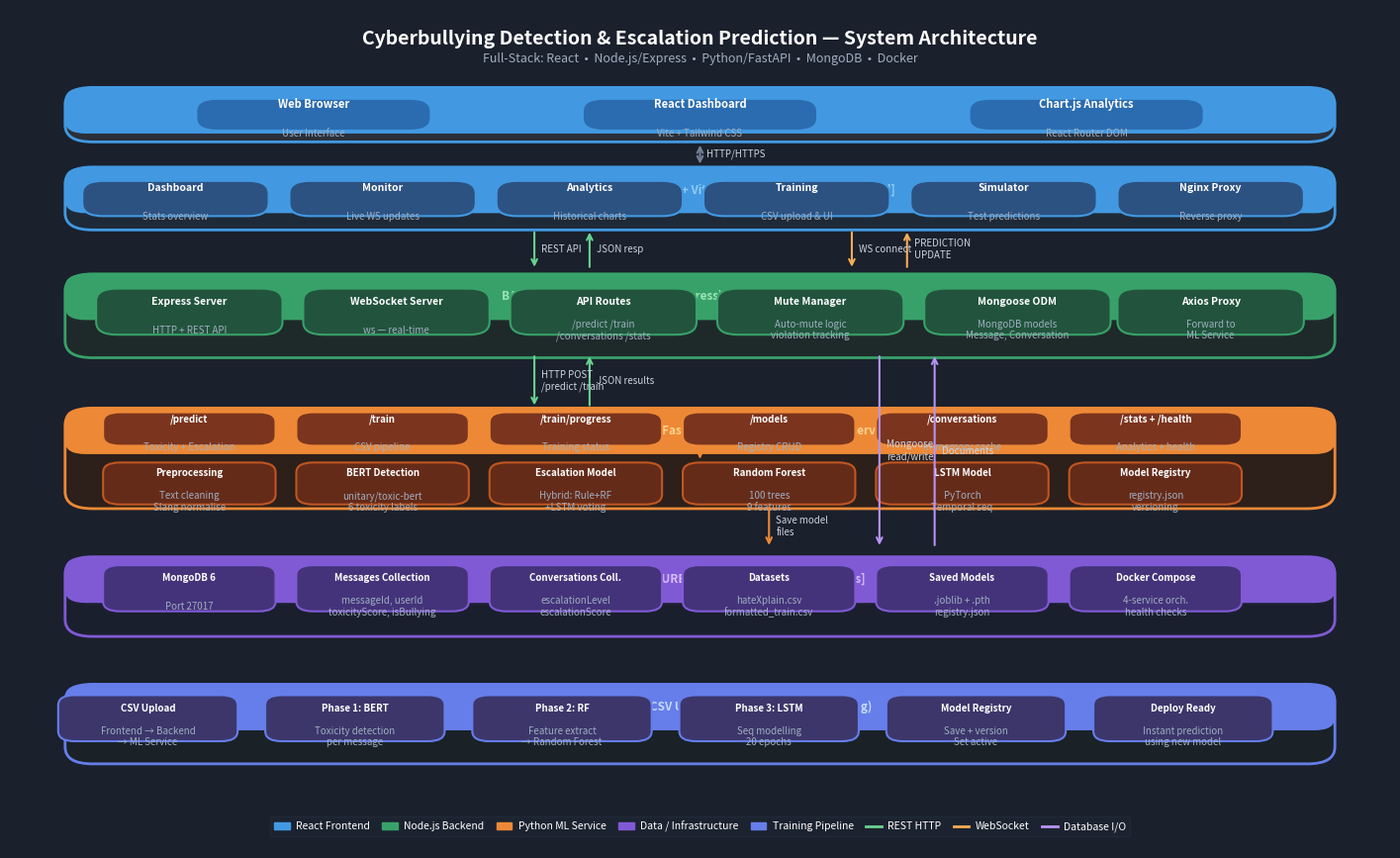

This figure's Python source: (Note: this script raises an exception after producing the figure.)
"""
Generate the architecture diagram for the Cyberbullying Escalation Prediction application.
Outputs: docs/architecture_diagram.png  (relative to the repo root)

Run from the repository root:
    python docs/generate_architecture_diagram.py
"""

import os
import matplotlib
matplotlib.use("Agg")
import matplotlib.pyplot as plt
import matplotlib.patches as mpatches
from matplotlib.patches import FancyBboxPatch, FancyArrowPatch
import matplotlib.patheffects as pe


# ─── helpers ──────────────────────────────────────────────────────────────────

def box(ax, x, y, w, h, label, sublabel=None,
        facecolor="#2d3748", edgecolor="#4a5568",
        textcolor="white", fontsize=9, radius=0.015):
    """Draw a rounded box with an optional sub-label."""
    patch = FancyBboxPatch(
        (x - w / 2, y - h / 2), w, h,
        boxstyle=f"round,pad=0,rounding_size={radius}",
        linewidth=1.5, edgecolor=edgecolor,
        facecolor=facecolor, zorder=3
    )
    ax.add_patch(patch)
    ty = y + (0.012 if sublabel else 0)
    ax.text(x, ty, label, ha="center", va="center",
            fontsize=fontsize, color=textcolor,
            fontweight="bold", zorder=4)
    if sublabel:
        ax.text(x, y - 0.022, sublabel, ha="center", va="center",
                fontsize=7, color="#a0aec0", zorder=4)


def section(ax, x, y, w, h, title, facecolor, edgecolor, titlecolor,
            title_fontsize=9):
    """Draw a large section container with a title banner."""
    patch = FancyBboxPatch(
        (x - w / 2, y - h / 2), w, h,
        boxstyle="round,pad=0,rounding_size=0.02",
        linewidth=2, edgecolor=edgecolor,
        facecolor=facecolor, zorder=1
    )
    ax.add_patch(patch)
    # title banner
    banner = FancyBboxPatch(
        (x - w / 2, y + h / 2 - 0.055), w, 0.055,
        boxstyle="round,pad=0,rounding_size=0.015",
        linewidth=0, facecolor=edgecolor, zorder=2
    )
    ax.add_patch(banner)
    ax.text(x, y + h / 2 - 0.027, title, ha="center", va="center",
            fontsize=title_fontsize, color=titlecolor,
            fontweight="bold", zorder=3)


def arrow(ax, x1, y1, x2, y2, label="", color="#718096",
          style="->", lw=1.5, labelcolor="#cbd5e0", fontsize=7):
    ax.annotate(
        "", xy=(x2, y2), xytext=(x1, y1),
        arrowprops=dict(arrowstyle=style, color=color,
                        lw=lw, connectionstyle="arc3,rad=0.0"),
        zorder=5
    )
    if label:
        mx, my = (x1 + x2) / 2, (y1 + y2) / 2
        ax.text(mx + 0.005, my, label, ha="left", va="center",
                fontsize=fontsize, color=labelcolor, zorder=6)


def bidir_arrow(ax, x1, y1, x2, y2, label="", color="#718096", lw=1.5,
                labelcolor="#cbd5e0", fontsize=7):
    arrow(ax, x1, y1, x2, y2, label, color, "<->", lw, labelcolor, fontsize)


# ─── canvas ───────────────────────────────────────────────────────────────────

fig, ax = plt.subplots(figsize=(18, 11))
fig.patch.set_facecolor("#1a202c")
ax.set_facecolor("#1a202c")
ax.set_xlim(0, 1)
ax.set_ylim(0, 1)
ax.axis("off")

# ─── title ────────────────────────────────────────────────────────────────────

ax.text(0.5, 0.965, "Cyberbullying Detection & Escalation Prediction — System Architecture",
        ha="center", va="center", fontsize=14, color="white",
        fontweight="bold", zorder=10)
ax.text(0.5, 0.942, "Full-Stack: React  •  Node.js/Express  •  Python/FastAPI  •  MongoDB  •  Docker",
        ha="center", va="center", fontsize=9, color="#a0aec0", zorder=10)

# ══════════════════════════════════════════════════════════════════════════════
#  LAYER 1 — USER / CLIENT
# ══════════════════════════════════════════════════════════════════════════════

section(ax, 0.5, 0.875, 0.92, 0.065,
        "CLIENT LAYER", "#2a2f3a", "#4299e1", "white", 9)

box(ax, 0.22, 0.875, 0.17, 0.038, "Web Browser", "User Interface",
    "#2b6cb0", "#4299e1", "white", 8)
box(ax, 0.5,  0.875, 0.17, 0.038, "React Dashboard", "Vite + Tailwind CSS",
    "#2b6cb0", "#4299e1", "white", 8)
box(ax, 0.78, 0.875, 0.17, 0.038, "Chart.js Analytics", "React Router DOM",
    "#2b6cb0", "#4299e1", "white", 8)

# ══════════════════════════════════════════════════════════════════════════════
#  LAYER 2 — FRONTEND PAGES
# ══════════════════════════════════════════════════════════════════════════════

section(ax, 0.5, 0.775, 0.92, 0.075,
        "FRONTEND SERVICE  (React 18 + Vite)   Port 5173   [Docker: frontend]",
        "#1e2a38", "#4299e1", "#90cdf4", 8.5)

pages = [
    (0.12, "Dashboard",   "Stats overview"),
    (0.27, "Monitor",     "Live WS updates"),
    (0.42, "Analytics",   "Historical charts"),
    (0.57, "Training",    "CSV upload & UI"),
    (0.72, "Simulator",   "Test predictions"),
    (0.87, "Nginx Proxy", "Reverse proxy"),
]
for px, name, sub in pages:
    box(ax, px, 0.775, 0.135, 0.042, name, sub,
        "#2c5282", "#4299e1", "white", 7.5)

# ══════════════════════════════════════════════════════════════════════════════
#  LAYER 3 — BACKEND
# ══════════════════════════════════════════════════════════════════════════════

section(ax, 0.5, 0.635, 0.92, 0.100,
        "BACKEND SERVICE  (Node.js + Express)   Port 5000   [Docker: backend]",
        "#1e2a2a", "#38a169", "#9ae6b4", 8.5)

backend_boxes = [
    (0.13, "Express Server",  "HTTP + REST API"),
    (0.28, "WebSocket Server","ws — real-time"),
    (0.43, "API Routes",      "/predict /train\n/conversations /stats"),
    (0.58, "Mute Manager",    "Auto-mute logic\nviolation tracking"),
    (0.73, "Mongoose ODM",    "MongoDB models\nMessage, Conversation"),
    (0.87, "Axios Proxy",     "Forward to\nML Service"),
]
for bx, name, sub in backend_boxes:
    box(ax, bx, 0.640, 0.135, 0.055, name, sub,
        "#22543d", "#38a169", "white", 7.5)

# ══════════════════════════════════════════════════════════════════════════════
#  LAYER 4 — ML SERVICE
# ══════════════════════════════════════════════════════════════════════════════

section(ax, 0.5, 0.465, 0.92, 0.120,
        "ML SERVICE  (Python 3.10 + FastAPI)   Port 8000   [Docker: ml-service]",
        "#2d1f1a", "#ed8936", "#fbd38d", 8.5)

# routers
ml_router_boxes = [
    (0.13, "/predict",       "Toxicity + Escalation"),
    (0.27, "/train",         "CSV pipeline"),
    (0.41, "/train/progress","Training status"),
    (0.55, "/models",        "Registry CRUD"),
    (0.69, "/conversations", "In-memory cache"),
    (0.83, "/stats + /health","Analytics + health"),
]
for rx, name, sub in ml_router_boxes:
    box(ax, rx, 0.500, 0.125, 0.040, name, sub,
        "#7b341e", "#ed8936", "white", 7, 0.012)

# ML modules row
ml_module_boxes = [
    (0.13, "Preprocessing",   "Text cleaning\nSlang normalise"),
    (0.27, "BERT Detection",  "unitary/toxic-bert\n6 toxicity labels"),
    (0.41, "Escalation Model","Hybrid: Rule+RF\n+LSTM voting"),
    (0.55, "Random Forest",   "100 trees\n9 features"),
    (0.69, "LSTM Model",      "PyTorch\nTemporal seq"),
    (0.83, "Model Registry",  "registry.json\nversioning"),
]
for mx, name, sub in ml_module_boxes:
    box(ax, mx, 0.435, 0.125, 0.050, name, sub,
        "#652b19", "#c05621", "white", 7, 0.012)

# ══════════════════════════════════════════════════════════════════════════════
#  LAYER 5 — DATA / INFRA
# ══════════════════════════════════════════════════════════════════════════════

section(ax, 0.5, 0.300, 0.92, 0.095,
        "DATA & INFRASTRUCTURE   [Docker: mongodb + volumes]",
        "#1a1f2e", "#805ad5", "#d6bcfa", 8.5)

data_boxes = [
    (0.13, "MongoDB 6",         "Port 27017"),
    (0.27, "Messages Collection","messageId, userId\ntoxicityScore, isBullying"),
    (0.41, "Conversations Coll.","escalationLevel\nescalationScore"),
    (0.55, "Datasets",          "hateXplain.csv\nformatted_train.csv"),
    (0.69, "Saved Models",      ".joblib + .pth\nregistry.json"),
    (0.83, "Docker Compose",    "4-service orch.\nhealth checks"),
]
for dx, name, sub in data_boxes:
    box(ax, dx, 0.310, 0.125, 0.055, name, sub,
        "#44337a", "#805ad5", "white", 7, 0.012)

# ══════════════════════════════════════════════════════════════════════════════
#  TRAINING PIPELINE (side panel)
# ══════════════════════════════════════════════════════════════════════════════

section(ax, 0.5, 0.148, 0.92, 0.095,
        "TRAINING PIPELINE  (CSV Upload → 3-Phase Model Training)",
        "#1a2228", "#667eea", "#c3dafe", 8.5)

train_steps = [
    (0.10, "CSV Upload",     "Frontend → Backend\n→ ML Service"),
    (0.25, "Phase 1: BERT",  "Toxicity detection\nper message"),
    (0.40, "Phase 2: RF",    "Feature extract\n→ Random Forest"),
    (0.55, "Phase 3: LSTM",  "Seq modelling\n20 epochs"),
    (0.70, "Model Registry", "Save + version\nSet active"),
    (0.85, "Deploy Ready",   "Instant prediction\nusing new model"),
]
for tx, name, sub in train_steps:
    box(ax, tx, 0.155, 0.130, 0.055, name, sub,
        "#3c366b", "#667eea", "white", 7, 0.012)

# arrows inside training pipeline (left to right)
for i in range(len(train_steps) - 1):
    x1 = train_steps[i][0] + 0.065
    x2 = train_steps[i + 1][0] - 0.065
    arrow(ax, x1, 0.155, x2, 0.155, color="#667eea", lw=1.5)

# ══════════════════════════════════════════════════════════════════════════════
#  INTER-LAYER ARROWS
# ══════════════════════════════════════════════════════════════════════════════

arrow_color  = "#718096"
ws_color     = "#f6ad55"
http_color   = "#68d391"
db_color     = "#b794f4"

# Browser ↔ Frontend
bidir_arrow(ax, 0.5, 0.842, 0.5, 0.813, "HTTP/HTTPS", arrow_color)

# Frontend ↔ Backend (HTTP REST)
arrow(ax, 0.38, 0.738, 0.38, 0.690, "REST API", http_color, lw=1.5, fontsize=7)
arrow(ax, 0.42, 0.690, 0.42, 0.738, "JSON resp", http_color, lw=1.5, fontsize=7)

# WebSocket frontend ↔ backend
arrow(ax, 0.61, 0.738, 0.61, 0.690, "WS connect", ws_color, lw=1.5, fontsize=7)
arrow(ax, 0.65, 0.690, 0.65, 0.738, "PREDICTION\nUPDATE", ws_color, lw=1.5, fontsize=7)

# Backend → ML Service (HTTP)
arrow(ax, 0.38, 0.590, 0.38, 0.525, "HTTP POST\n/predict /train", http_color, lw=1.5, fontsize=7)
arrow(ax, 0.42, 0.525, 0.42, 0.590, "JSON results", http_color, lw=1.5, fontsize=7)

# Backend → MongoDB
arrow(ax, 0.63, 0.590, 0.63, 0.358, "Mongoose\nread/write", db_color, lw=1.5, fontsize=7)
arrow(ax, 0.67, 0.358, 0.67, 0.590, "Documents", db_color, lw=1.5, fontsize=7)

# ML modules → saved models
arrow(ax, 0.55, 0.410, 0.55, 0.358, "Save model\nfiles", "#ed8936", lw=1.5, fontsize=7)

# ML routers ↔ ML modules
arrow(ax, 0.5, 0.479, 0.5, 0.461, color="#ed8936", lw=1.2)

# ══════════════════════════════════════════════════════════════════════════════
#  LEGEND
# ══════════════════════════════════════════════════════════════════════════════

legend_items = [
    (mpatches.Patch(color="#4299e1"), "React Frontend"),
    (mpatches.Patch(color="#38a169"), "Node.js Backend"),
    (mpatches.Patch(color="#ed8936"), "Python ML Service"),
    (mpatches.Patch(color="#805ad5"), "Data / Infrastructure"),
    (mpatches.Patch(color="#667eea"), "Training Pipeline"),
    (plt.Line2D([0], [0], color="#68d391", lw=2), "REST HTTP"),
    (plt.Line2D([0], [0], color="#f6ad55", lw=2), "WebSocket"),
    (plt.Line2D([0], [0], color="#b794f4", lw=2), "Database I/O"),
]
handles = [h for h, _ in legend_items]
labels  = [l for _, l in legend_items]
leg = ax.legend(handles, labels, loc="lower center",
                ncol=8, bbox_to_anchor=(0.5, 0.008),
                framealpha=0.15, facecolor="#2d3748",
                edgecolor="#4a5568", fontsize=7.5,
                labelcolor="white", handlelength=1.5,
                columnspacing=1.2, handletextpad=0.6)

# ─── save ─────────────────────────────────────────────────────────────────────

# Output path is always alongside this script (docs/architecture_diagram.png)
out = os.path.join(os.path.dirname(os.path.abspath(__file__)), "architecture_diagram.png")
plt.tight_layout(pad=0.3)
plt.savefig(out, dpi=180, bbox_inches="tight",
            facecolor=fig.get_facecolor())
print(f"Saved → {out}")
